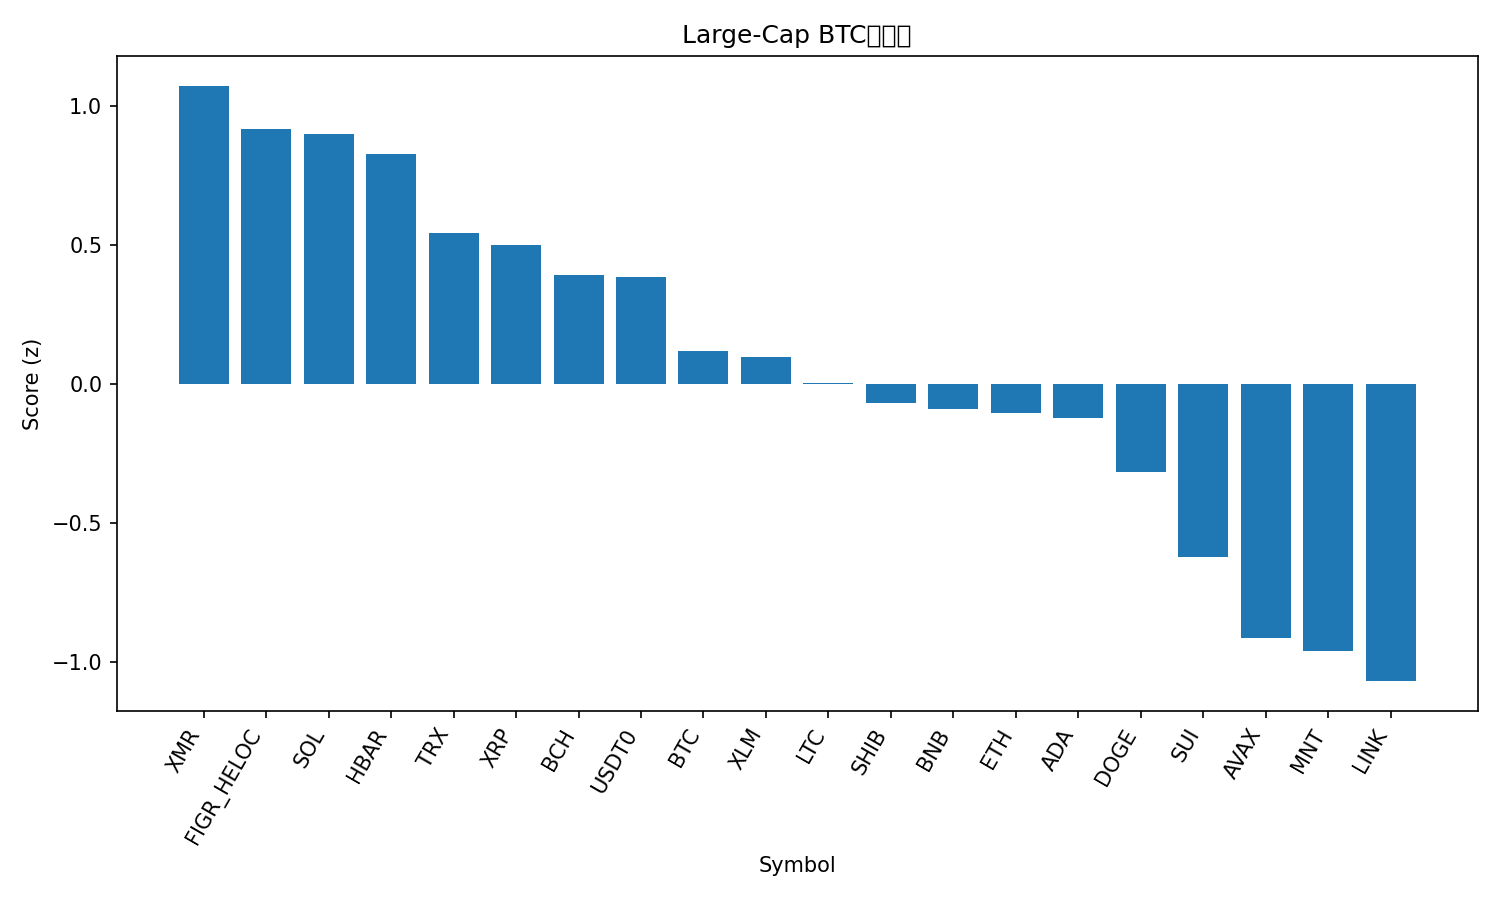

The data file committed next to this chart (first rows):
rank, name, symbol, price_btc, price_usd, pct_1h_btc, pct_24h_btc, pct_7d_btc, market_cap_rank, market_cap_usd, volume_usd, score
1, Monero, XMR, 0.002884, 311.2, 0.4565, -0.8948, 6.191, 34, 5741525738, 172660156, 1.074
2, Figure Heloc, FIGR_HELOC, 9.24e-06, 0.997, -0.05438, 5.416, 5.112, 15, 13091217371, 19703983, 0.917
3, Solana, SOL, 0.001718, 185.4, 0.5355, -1.33, -2.013, 6, 101068071351, 5681196357, 0.8994
4, Hedera, HBAR, 1.59e-06, 0.1712, 0.5468, -1.921, -2.003, 30, 7233330405, 186106722, 0.8272
5, TRON, TRX, 2.97e-06, 0.3206, -0.01235, 1.989, 6.197, 9, 30342142684, 542159350, 0.5427
6, XRP, XRP, 2.236e-05, 2.41, 0.1759, 0.2765, 0.9429, 5, 144423070040, 4236551684, 0.5022
7, Bitcoin Cash, BCH, 0.00433, 467.2, 0.3286, -0.5589, -7.54, 21, 9304799569, 300624700, 0.3929
8, USDT0, USDT0, 9.27e-06, 1.0, -0.1057, 2.959, 3.071, 28, 7718141123, 383974380, 0.387
9, Bitcoin, BTC, 1.0, 107935, 0.0, 0.0, 0.0, 1, 2146620506452, 58984189818, 0.1205
10, Stellar, XLM, 2.92e-06, 0.3147, 0.1325, -1.403, -1.015, 19, 10050528096, 181780891, 0.09622
11, Litecoin, LTC, 0.0008541, 92.12, -0.04885, -0.09644, 1.442, 31, 7027736162, 533047204, 0.002964
12, Shiba Inu, SHIB, 9.2003e-11, 9.92e-06, 0.03079, -0.8276, -2.215, 33, 5842307000, 152317474, -0.0677
13, BNB, BNB, 0.009923, 1071, 0.2177, -2.265, -7.907, 4, 148517359552, 2764688508, -0.08804
14, Ethereum, ETH, 0.03589, 3872, -0.0134, -1.436, 0.5175, 2, 466184711707, 33023789558, -0.1047
15, Cardano, ADA, 5.96e-06, 0.6425, 0.07001, -1.736, -2.291, 11, 23439966980, 1098304989, -0.121
16, Dogecoin, DOGE, 1.79e-06, 0.1936, -0.09863, -1.392, 0.4706, 10, 29280362554, 1820113181, -0.3171
17, Sui, SUI, 2.303e-05, 2.48, -0.03811, -2.904, -5.554, 22, 8994829462, 824175955, -0.6222
18, Avalanche, AVAX, 0.0001835, 19.8, -0.1558, -2.286, -9.698, 25, 8430182480, 478938061, -0.9135
19, Mantle, MNT, 1.59e-05, 1.71, 0.0442, -6.362, -5.601, 35, 5562316282, 232313089, -0.9599
20, Chainlink, LINK, 0.000166, 17.9, -0.3811, -2.412, -0.3906, 16, 12440606372, 1080590045, -1.069
21, Hyperliquid, HYPE, 0.0003309, 35.7, -0.3843, -4.604, -5.249, 20, 9652555803, 434066294, -1.561
